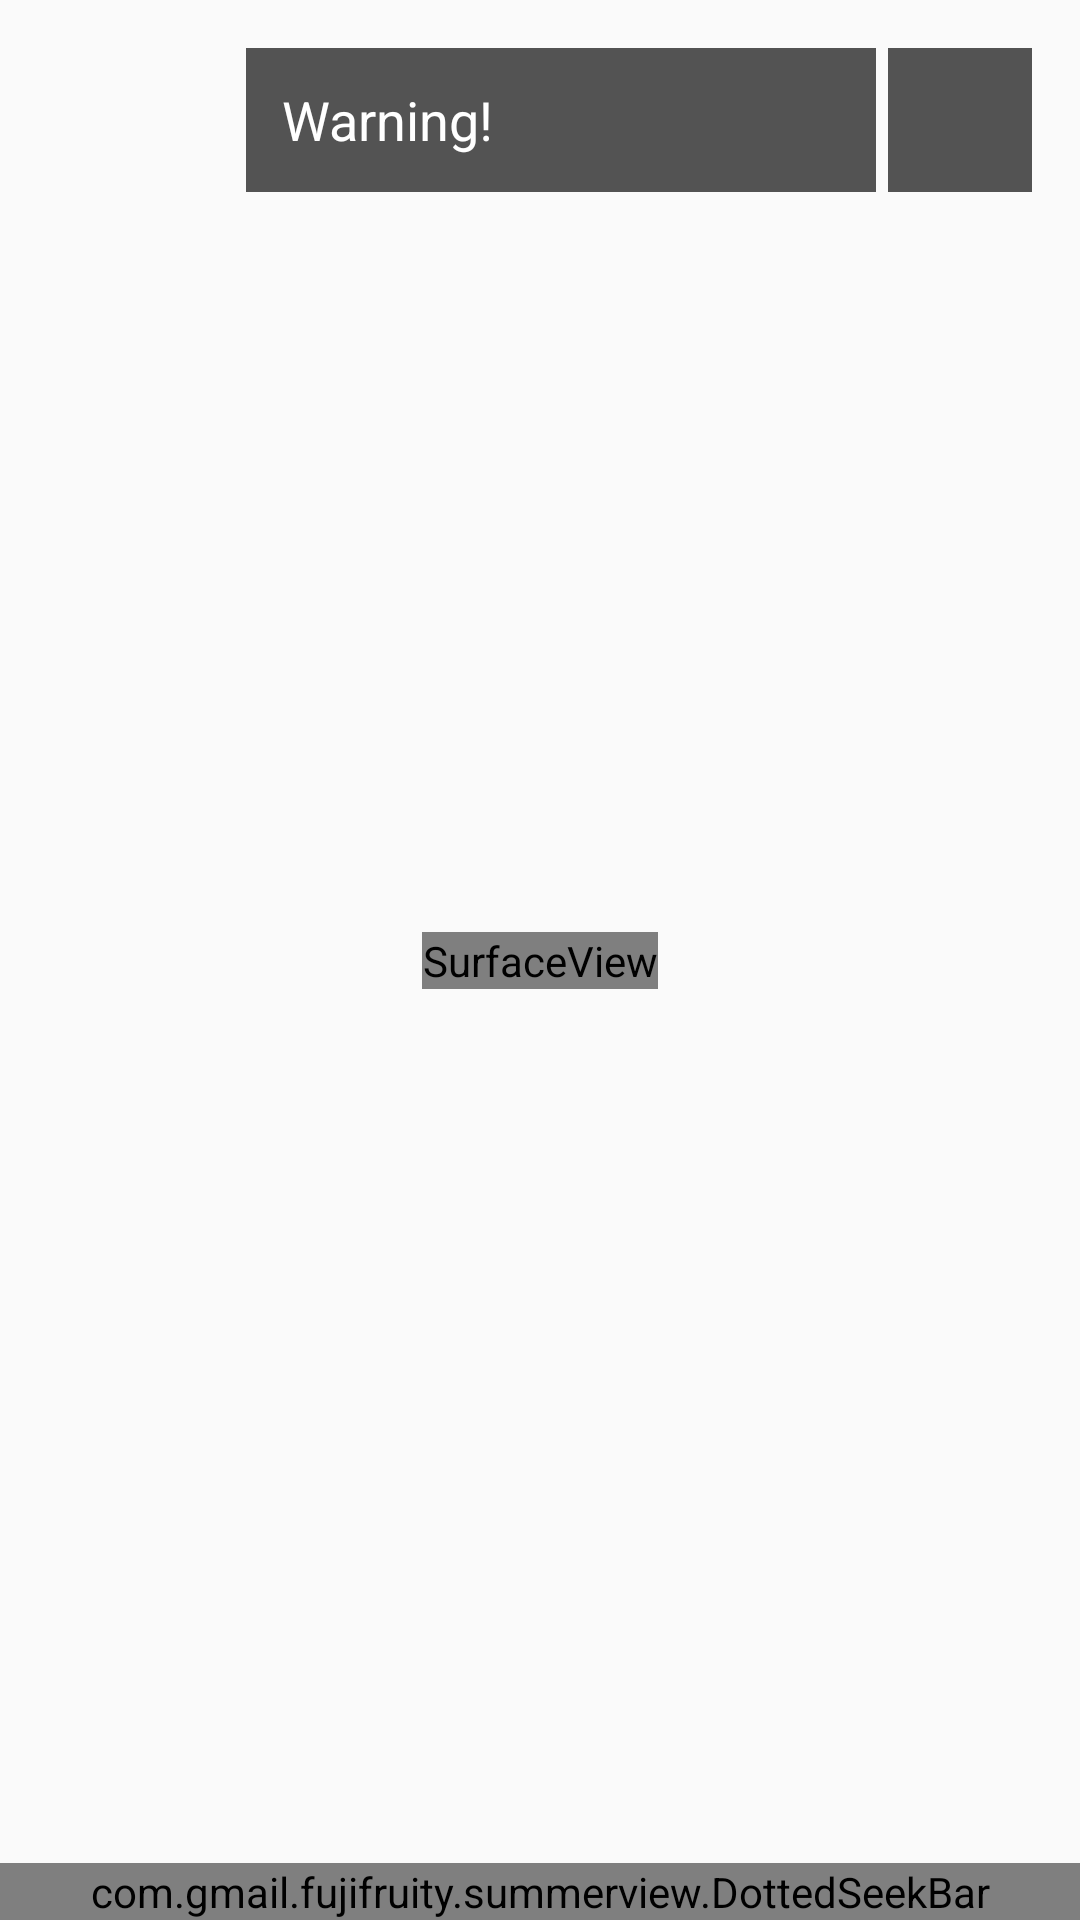

Produce the Android XML layout that renders to this screen, including the resource entries it uses.
<!-- AndroidManifest.xml: activity theme AppTheme.Fullscreen -->
<!-- res/layout/activity_edit.xml -->
<?xml version="1.0" encoding="utf-8"?>
<androidx.constraintlayout.widget.ConstraintLayout xmlns:android="http://schemas.android.com/apk/res/android"
    xmlns:app="http://schemas.android.com/apk/res-auto"
    xmlns:tools="http://schemas.android.com/tools"
    android:layout_width="match_parent"
    android:layout_height="match_parent"
    tools:context=".EditActivity">

    <SurfaceView
        android:id="@+id/surface_view"
        android:layout_width="wrap_content"
        android:layout_height="wrap_content"
        app:layout_constraintBottom_toBottomOf="parent"
        app:layout_constraintEnd_toEndOf="parent"
        app:layout_constraintStart_toStartOf="parent"
        app:layout_constraintTop_toTopOf="parent" />

    <ImageButton
        android:id="@+id/play_pause_button"
        android:layout_width="match_parent"
        android:layout_height="match_parent"
        android:background="@android:color/transparent"
        android:scaleType="fitCenter"
        android:tint="@android:color/white"
        app:layout_constraintBottom_toBottomOf="parent"
        app:layout_constraintEnd_toEndOf="parent"
        app:layout_constraintStart_toStartOf="parent"
        app:layout_constraintTop_toTopOf="parent"
        app:srcCompat="@drawable/ic_baseline_play_arrow_24" />

    <com.gmail.example.summerview.DottedSeekBar
        android:id="@+id/dotted_seekbar"
        android:layout_width="fill_parent"
        android:layout_height="wrap_content"
        android:background="#aa000000"
        android:max="100"
        android:progress="30"
        android:progressBackgroundTint="@android:color/white"
        android:progressTint="@android:color/white"
        android:thumbTint="@android:color/white"
        app:layout_constraintBottom_toBottomOf="parent"
        app:layout_constraintEnd_toEndOf="parent"
        app:layout_constraintStart_toStartOf="parent" />

    <LinearLayout
        android:layout_width="wrap_content"
        android:layout_height="wrap_content"
        android:layout_marginTop="16dp"
        android:layout_marginEnd="16dp"
        android:orientation="horizontal"
        app:layout_constraintEnd_toEndOf="parent"
        app:layout_constraintTop_toTopOf="parent">

        <EditText
            android:id="@+id/alert_desc_view"
            android:layout_width="wrap_content"
            android:layout_height="match_parent"
            android:layout_marginEnd="4dp"
            android:autofillHints=""
            android:background="#aa000000"
            android:ems="10"
            android:gravity="center_vertical"
            android:paddingStart="12dp"
            android:text="@string/warning"
            android:textColor="@android:color/white"
            android:inputType="text" />

        <ImageView
            android:id="@+id/alert_button"
            android:layout_width="48dp"
            android:layout_height="48dp"
            android:background="#aa000000"
            android:tint="@android:color/white"
            app:srcCompat="@drawable/ic_baseline_add_24" />
    </LinearLayout>

</androidx.constraintlayout.widget.ConstraintLayout>
<!-- resources referenced by this layout -->
<resources>
  <string name="warning">Warning!</string>
  <style name="AppTheme.Fullscreen">
          <item name="windowActionBar">false</item>
          <item name="windowNoTitle">true</item>
          <item name="android:windowFullscreen">true</item>
      </style>
</resources>
